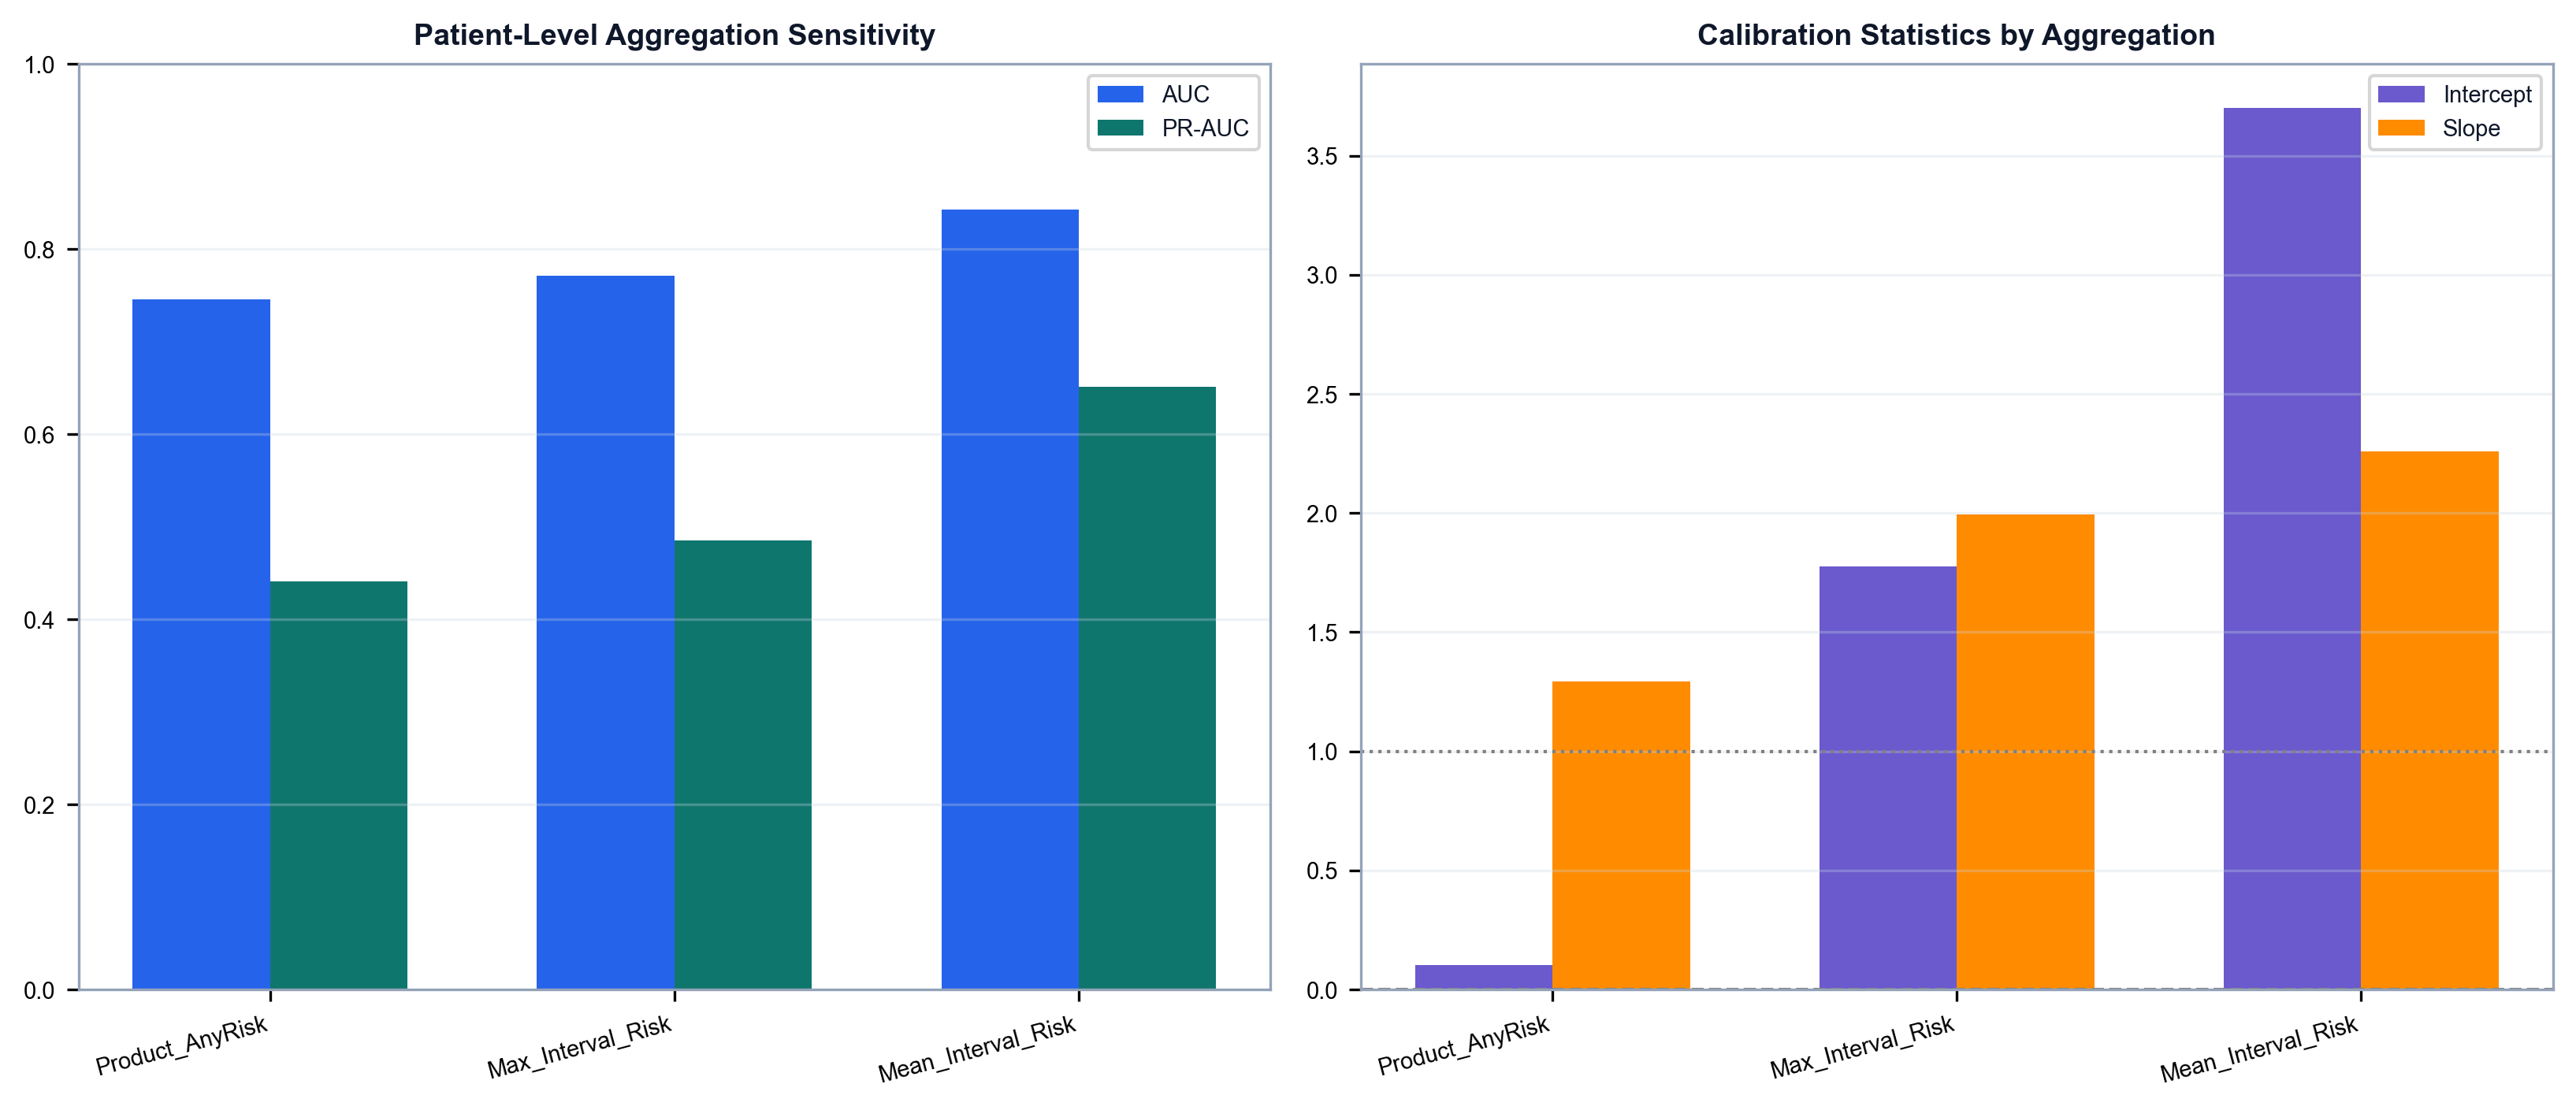

Values plotted in this chart, from the file beside it:
Aggregation, Threshold, AUC, PR_AUC, Brier, Recall, Specificity, Calibration_Intercept, Calibration_Slope
Product_AnyRisk, 0.18, 0.7455, 0.4412, 0.1539, 0.9444, 0.3984, 0.1021, 1.293
Max_Interval_Risk, 0.15, 0.7715, 0.485, 0.1562, 0.9444, 0.5122, 1.776, 1.995
Mean_Interval_Risk, 0.09, 0.8428, 0.6516, 0.1624, 0.8056, 0.7073, 3.699, 2.258
